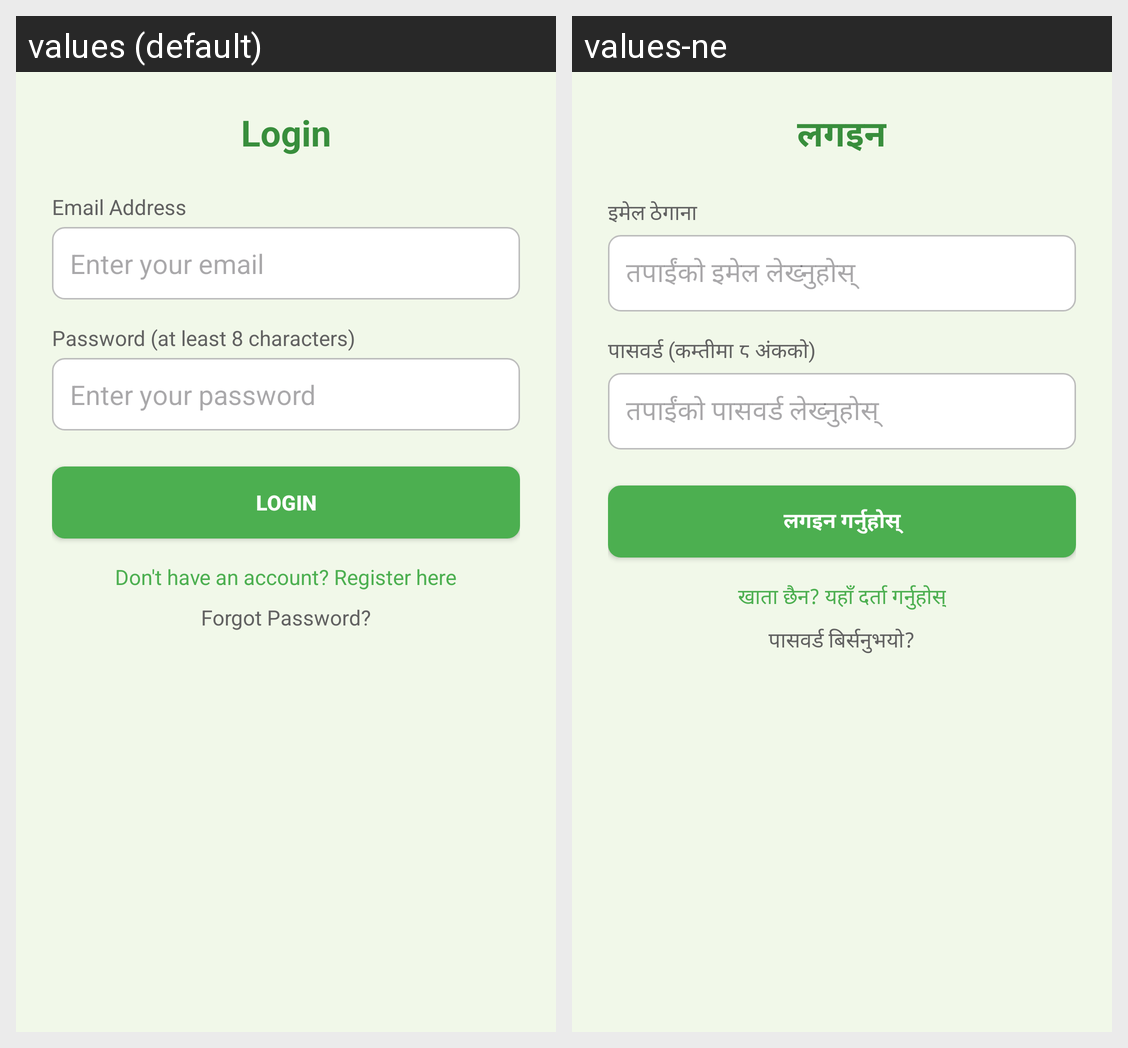

This grid shows one Android layout under two languages. Give, for every string resource on the screen, its name, the default text and each shown locale's text.
Android screen res/layout/activity_login.xml rendered under 2 locales, left to right: values (default), values-ne. Device: Nexus 5 (rendered at 1080×1920; each locale shown at half size, 540×960, under a caption strip naming it); theme Theme.AgriBuddy.
Strings drawn on this screen, with the default value and each locale's value (text and hints the layout hard-codes, and strings that could not be matched under every locale, appear in the picture but are not listed):

login_title
  values: Login
  values-ne: लगइन

email_description
  values: Email Address
  values-ne: इमेल ठेगाना

hint_email
  values: Enter your email
  values-ne: तपाईंको इमेल लेख्नुहोस्

password_description
  values: Password (at least 8 characters)
  values-ne: पासवर्ड (कम्तीमा ८ अंकको)

hint_password
  values: Enter your password
  values-ne: तपाईंको पासवर्ड लेख्नुहोस्

btn_login
  values: Login
  values-ne: लगइन गर्नुहोस्

register_prompt
  values: Don't have an account? Register here
  values-ne: खाता छैन? यहाँ दर्ता गर्नुहोस्

forgot_password
  values: Forgot Password?
  values-ne: पासवर्ड बिर्सनुभयो?
